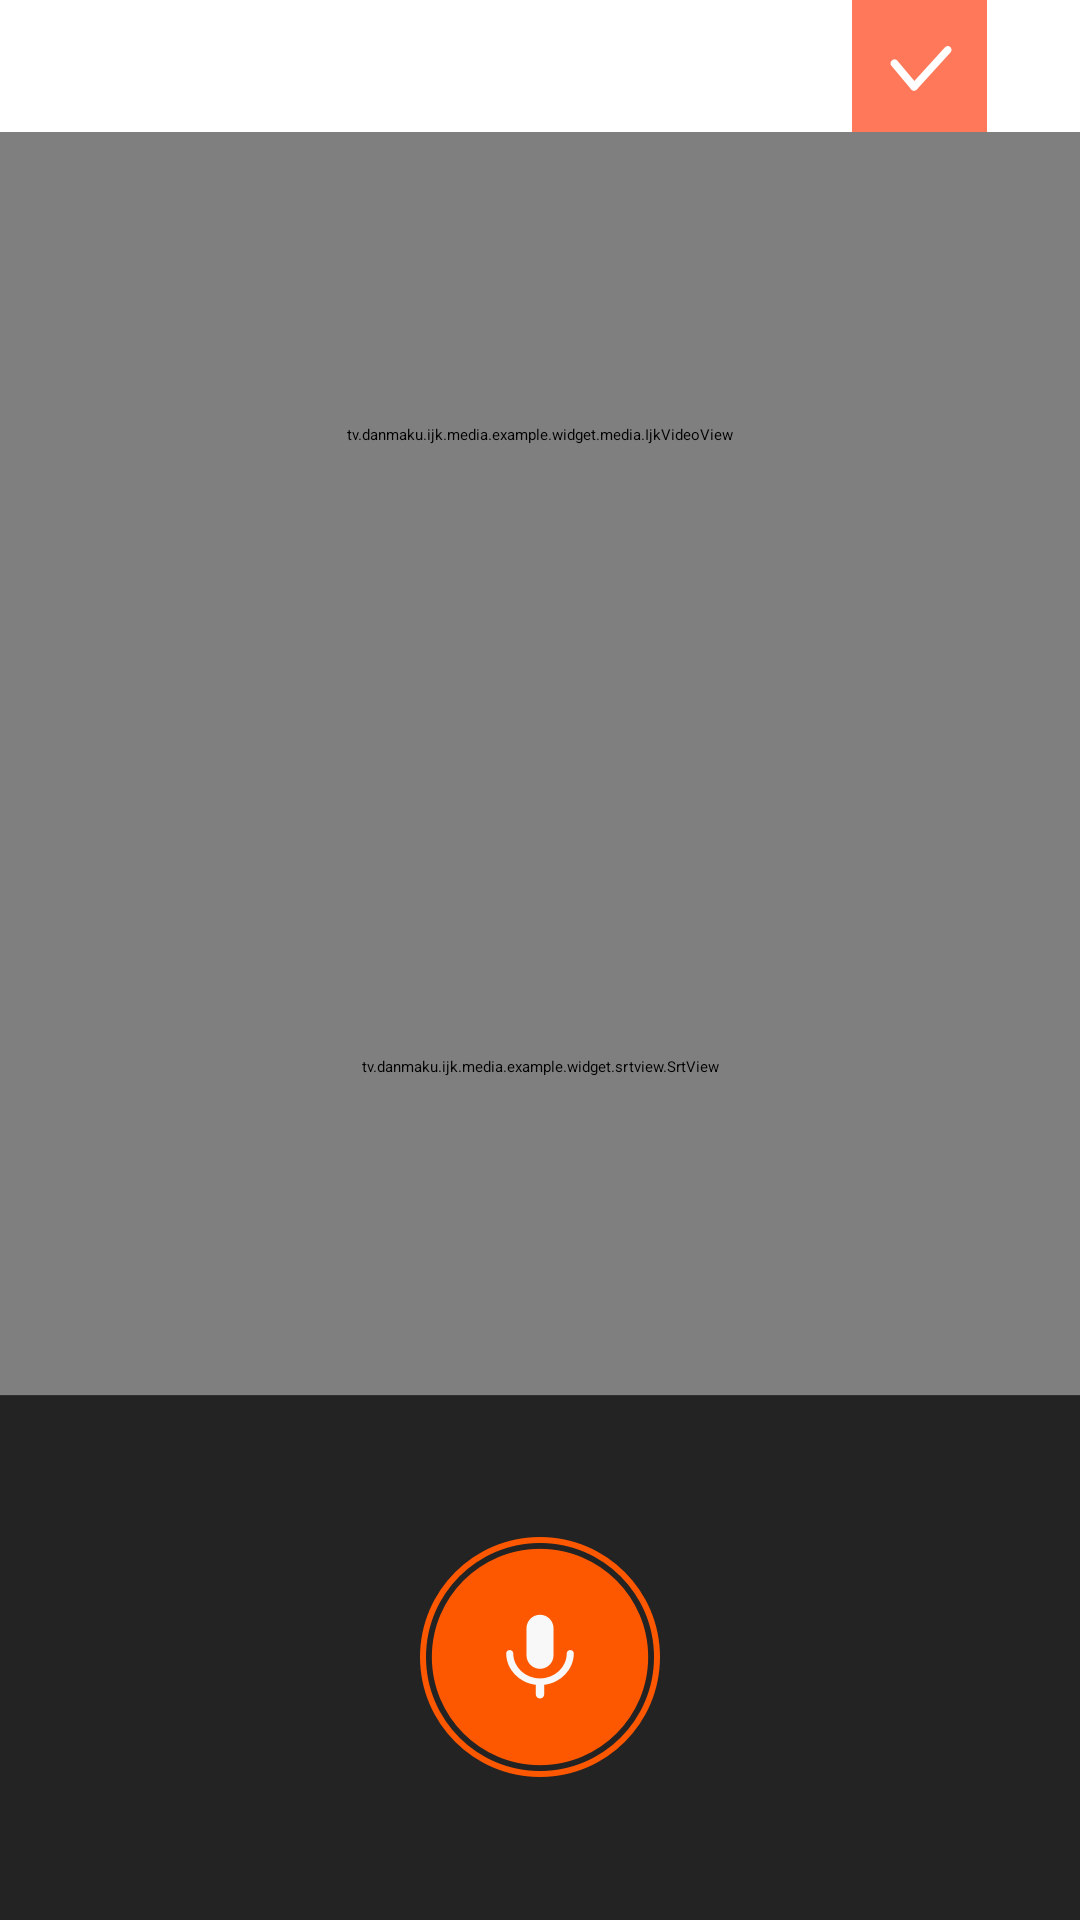

Produce the Android XML layout that renders to this screen, including the resource entries it uses.
<!-- AndroidManifest.xml: activity theme FullscreenTheme -->
<!-- res/layout/activity_dub.xml -->
<RelativeLayout xmlns:android="http://schemas.android.com/apk/res/android"
    xmlns:tools="http://schemas.android.com/tools"
    android:id="@+id/dub_view"
    android:layout_width="match_parent"
    android:layout_height="match_parent"
    android:orientation="vertical"
    tools:context=".activities.DubActivity">

    
    <RelativeLayout
        android:id="@+id/dub_toolbar"
        android:layout_width="match_parent"
        android:layout_height="44dp"
        android:orientation="horizontal">

        <ImageView
            android:id="@+id/cancel"
            android:layout_width="wrap_content"
            android:layout_height="match_parent"
            android:layout_alignParentLeft="true"
            android:layout_alignParentStart="true"
            android:layout_alignParentTop="true"
            android:layout_marginLeft="34dp"
            android:layout_marginStart="34dp"
            android:gravity="start"
            android:src="@drawable/dubbing_icon_cancel" />

        <ImageView
            android:id="@+id/finish_dub"
            android:layout_width="wrap_content"
            android:layout_height="match_parent"
            android:layout_alignParentEnd="true"
            android:layout_alignParentRight="true"
            android:layout_alignParentTop="true"
            android:layout_marginEnd="31dp"
            android:layout_marginRight="31dp"
            android:gravity="end"
            android:src="@drawable/dubbing_icon_complete_dui" />
    </RelativeLayout>

    
    <FrameLayout
        android:id="@+id/preview"
        android:layout_width="match_parent"
        android:layout_height="202dp"
        android:layout_below="@+id/dub_toolbar">

        <tv.danmaku.ijk.media.example.widget.media.IjkVideoView
            android:id="@+id/audio_view"
            android:layout_width="1dp"
            android:layout_height="1dp"
            android:layout_gravity="center">
        </tv.danmaku.ijk.media.example.widget.media.IjkVideoView>

        <tv.danmaku.ijk.media.example.widget.media.IjkVideoView
            android:id="@+id/ijk_record_play"
            android:layout_width="1dp"
            android:layout_height="1dp"
            android:layout_gravity="center">
        </tv.danmaku.ijk.media.example.widget.media.IjkVideoView>

        <tv.danmaku.ijk.media.example.widget.media.IjkVideoView
            android:id="@+id/video_view"
            android:layout_width="match_parent"
            android:layout_height="match_parent"
            android:layout_gravity="center">
        </tv.danmaku.ijk.media.example.widget.media.IjkVideoView>

        <ImageView
            android:id="@+id/album"
            android:visibility="visible"
            android:layout_width="match_parent"
            android:layout_height="match_parent">
        </ImageView>

        <TextView
            android:id="@+id/mux_progress"
            android:visibility="gone"
            android:textColor="@color/ijk_color_blue_900"
            android:layout_gravity="center"
            android:gravity="center_horizontal|center_vertical"
            android:layout_width="match_parent"
            android:layout_height="match_parent" />
    </FrameLayout>

    
    <RelativeLayout
        android:layout_width="match_parent"
        android:layout_height="217dp"
        android:layout_above="@+id/record_control"
        android:layout_below="@+id/preview">

        <tv.danmaku.ijk.media.example.widget.srtview.SrtView
            android:id="@+id/srtview"
            android:layout_width="match_parent"
            android:layout_height="match_parent"
            android:layout_alignParentTop="true"
            android:layout_above="@+id/wave">
        </tv.danmaku.ijk.media.example.widget.srtview.SrtView>

        <tv.danmaku.ijk.media.example.widget.waveform.AudioWaveView
            android:id="@+id/wave"
            android:layout_width="match_parent"
            android:layout_height="81dp"
            android:visibility="gone"
            android:layout_alignParentBottom="true"
            android:layout_alignParentLeft="true"
            android:layout_alignParentStart="true">
        </tv.danmaku.ijk.media.example.widget.waveform.AudioWaveView>
    </RelativeLayout>

    
    <RelativeLayout
        android:id="@+id/record_control"
        android:layout_width="match_parent"
        android:layout_height="175dp"
        android:layout_alignParentBottom="true"
        android:background="@drawable/dubbing_bg_bottom"
        android:orientation="horizontal">

        <ImageView
            android:id="@+id/rewrite"
            android:layout_width="wrap_content"
            android:layout_height="wrap_content"
            android:layout_alignBottom="@+id/shiting"
            android:layout_marginEnd="50dp"
            android:layout_marginRight="50dp"
            android:layout_toLeftOf="@+id/dub_button"
            android:layout_toStartOf="@+id/dub_button"
            android:visibility="invisible"
            android:background="@drawable/dubbing_icon_withdraw_enable" />

        <Button
            android:id="@+id/dub_button"
            android:layout_width="wrap_content"
            android:layout_height="wrap_content"
            android:layout_centerHorizontal="true"
            android:layout_centerVertical="true"
            android:background="@drawable/dubbing_button" />

        <ImageView
            android:id="@+id/shiting"
            android:layout_width="wrap_content"
            android:layout_height="wrap_content"
            android:layout_centerVertical="true"
            android:visibility="invisible"
            android:layout_marginLeft="48dp"
            android:layout_marginStart="48dp"
            android:layout_toEndOf="@+id/dub_button"
            android:layout_toRightOf="@+id/dub_button"
            android:background="@drawable/dubbing_icon_shiting" />
    </RelativeLayout>
</RelativeLayout>
<!-- resources referenced by this layout -->
<resources>
  <color name="ijk_color_blue_900">#0D47A1</color>
  <!-- drawable dubbing_bg_bottom: png bitmap (drawable-xxhdpi, 2279 bytes) -->
  <!-- drawable dubbing_button (drawable) -->
  <?xml version="1.0" encoding="utf-8"?>
  <selector xmlns:android="http://schemas.android.com/apk/res/android">
      
      <item android:drawable="@drawable/dubbing_button_dub_forbid" android:state_enabled="false" />
      
      <item android:drawable="@drawable/dubbing_button_dub_press" android:state_pressed="true" />
      
      <item android:drawable="@drawable/dubbing_button_dub" />
  </selector>
  <!-- drawable dubbing_icon_cancel: png bitmap (drawable-xxhdpi, 339 bytes) -->
  <!-- drawable dubbing_icon_complete_dui: png bitmap (drawable-xxhdpi, 1011 bytes) -->
  <!-- drawable dubbing_icon_shiting: png bitmap (drawable-xxhdpi, 2901 bytes) -->
  <!-- drawable dubbing_icon_withdraw_enable: png bitmap (drawable-xxhdpi, 2715 bytes) -->
  <style name="FullscreenTheme" parent="Theme.App.NoActionBar">
          <item name="android:windowNoTitle">true</item>
          <item name="android:windowFullscreen">true</item>
      </style>
  <!-- drawable dubbing_button_dub_forbid: png bitmap (drawable-xxhdpi, 14875 bytes) -->
  <!-- drawable dubbing_button_dub_press: png bitmap (drawable-xxhdpi, 15488 bytes) -->
  <!-- drawable dubbing_button_dub: png bitmap (drawable-xxhdpi, 14051 bytes) -->
</resources>
